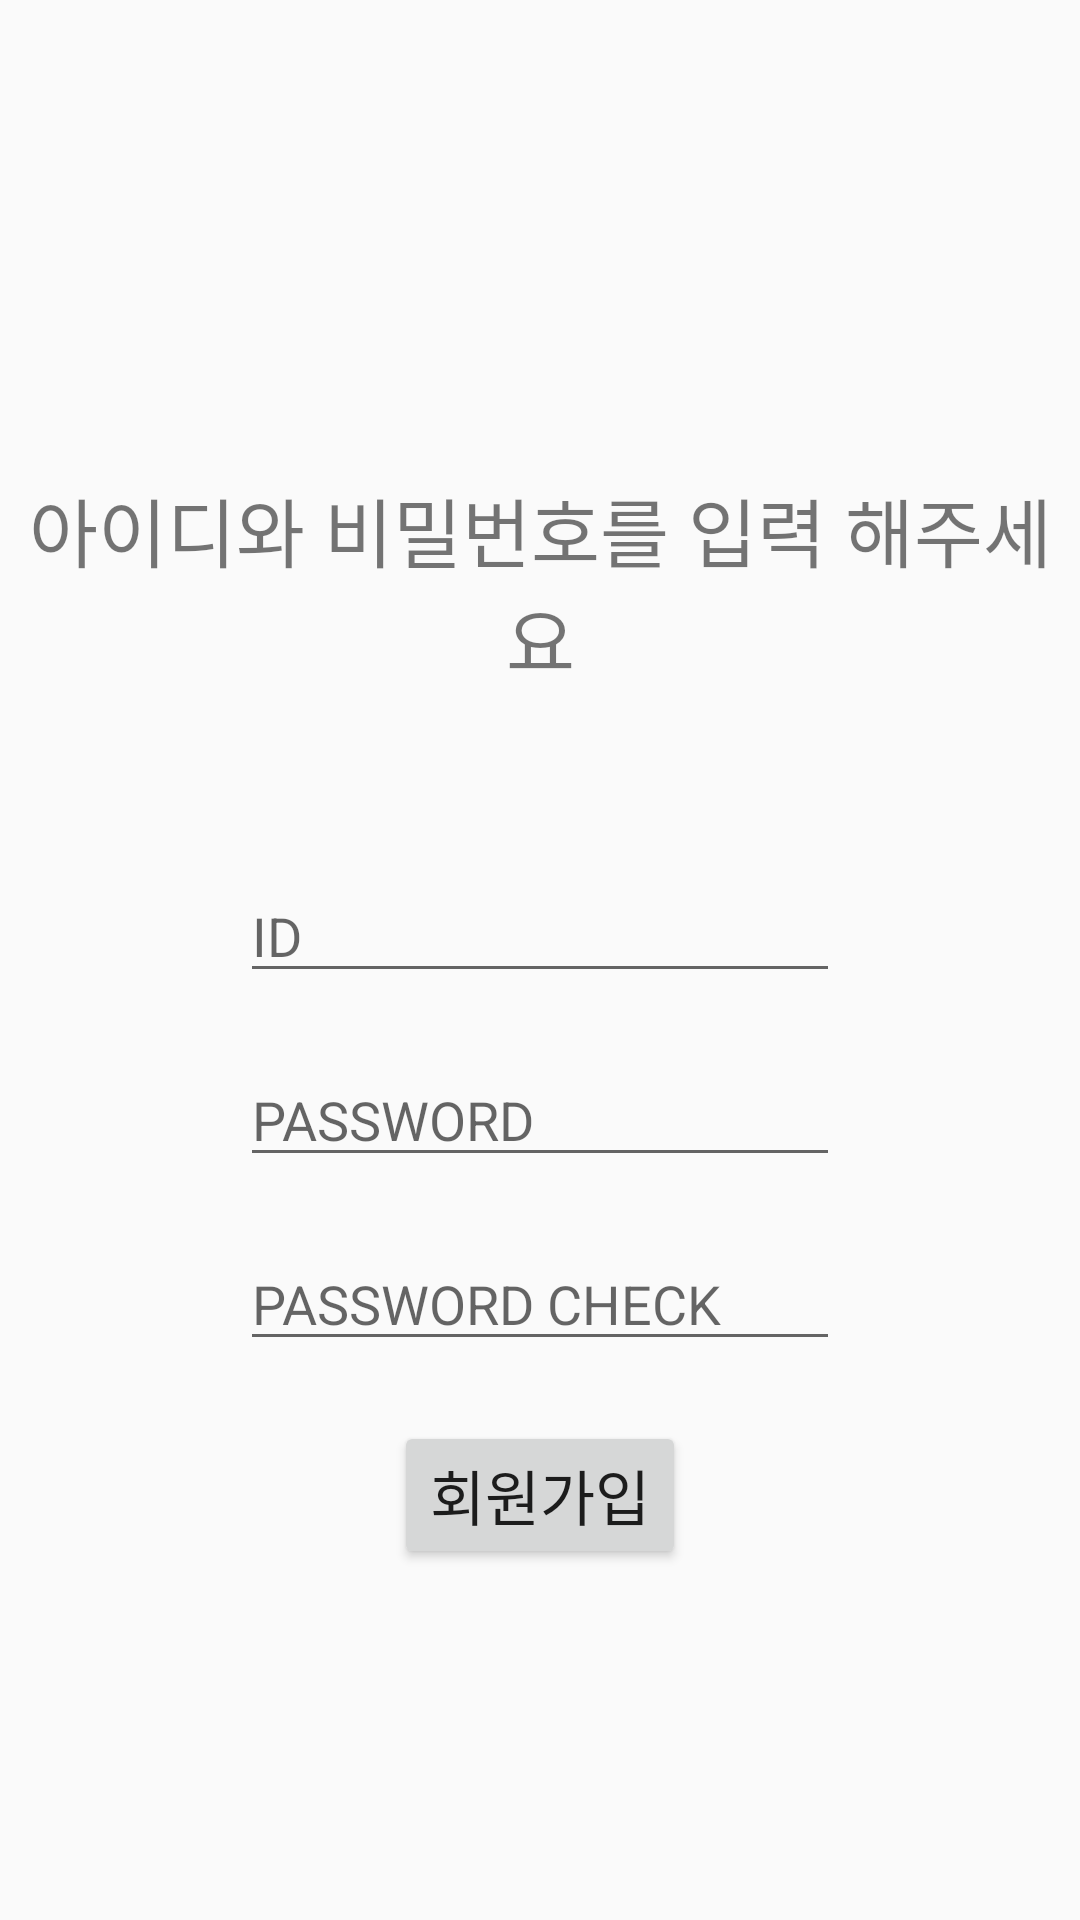

This screen was rendered from an Android layout file. Write that file and the resources it references.
<!-- AndroidManifest.xml: application theme AppTheme -->
<!-- res/layout/activity_signin.xml -->
<?xml version="1.0" encoding="utf-8"?>
<android.support.v7.widget.LinearLayoutCompat xmlns:android="http://schemas.android.com/apk/res/android"
    xmlns:app="http://schemas.android.com/apk/res-auto"
    xmlns:tools="http://schemas.android.com/tools"
    android:layout_width="match_parent"
    android:layout_height="match_parent"
    android:orientation="vertical"
    android:weightSum="10">

    <TextView
        android:layout_width="match_parent"
        android:layout_height="wrap_content"
        android:layout_weight="5"
        android:layout_marginTop="100dp"
        android:gravity="center"
        android:text="아이디와 비밀번호를 입력 해주세요"
        android:textSize="25sp" />

    <EditText
        android:id="@+id/et_id"
        android:layout_width="200dp"
        android:layout_height="wrap_content"
        android:layout_gravity="center"
        android:hint="ID" />

    <EditText
        android:id="@+id/et_password"
        android:layout_width="200dp"
        android:layout_height="wrap_content"
        android:layout_gravity="center"
        android:layout_marginTop="20dp"
        android:hint="PASSWORD" />

    <EditText
        android:id="@+id/et_password_chk"
        android:layout_width="200dp"
        android:layout_height="wrap_content"
        android:layout_gravity="center"
        android:layout_marginTop="20dp"
        android:hint="PASSWORD CHECK" />

    <Button
        android:id="@+id/bt_signinok"
        android:layout_width="wrap_content"
        android:layout_height="wrap_content"
        android:layout_gravity="center"
        android:clickable="true"
        android:onClick="bt_signinok"
        android:text="회원가입"
        android:textSize="20dp"
        android:layout_marginTop="20dp"
        tools:layout_editor_absoluteX="148dp"
        tools:layout_editor_absoluteY="323dp"></Button>

</android.support.v7.widget.LinearLayoutCompat>
<!-- resources referenced by this layout -->
<resources>
  <style name="AppTheme" parent="Theme.AppCompat.Light.DarkActionBar">
          
          <item name="colorPrimary">@color/colorPrimary</item>
          <item name="colorPrimaryDark">@color/colorPrimaryDark</item>
          <item name="colorAccent">@color/colorAccent</item>
          <item name="windowNoTitle">true</item>
      </style>
  <!-- not gathered from this repository: default colours our renderer supplied (Android Studio template values) -->
  <color name="colorPrimary">#FF6200EE</color>
  <color name="colorPrimaryDark">#FF3700B3</color>
  <color name="colorAccent">#FF03DAC5</color>
</resources>
